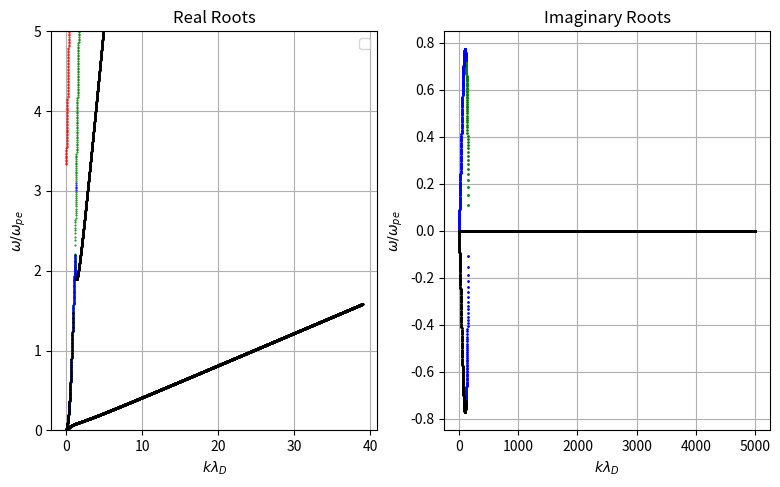

Source code (Python):
import numpy as np 
from scipy.constants import value as constants
import matplotlib as mpp
import matplotlib.pyplot as plt
from sympy import *
# --------------------------------------------------------------------------------------------
AMU = constants('atomic mass constant')
e = constants('elementary charge')
eps = constants('electric constant')
# --------------------------------------------------------------------------------------------
def symbolic_coeffs():
    # Define symbols for the coefficients
    w, k, vb ,vthe, vthi, vthb, we, wi, wb = symbols('w k vb vthe vthi vthb we wi wb')
    
    A = w**2 - k**2*vthe**2
    B = w**2 - k**2*vthi**2
    C = ((w - k*vb)**2) - k**2*vthb**2
    expr = A*B*C - we**2*B*C - wi**2*A*C - wb**2*A*B
    p = Poly(expr, w)
    coff = p.all_coeffs()    
    return coff
# --------------------------------------------------------------------------------------------
coff = symbolic_coeffs()
print('Highest power of omega is: %d\n' % (len(coff)-1))

# Define the densities
ni0 = 1e13
beta = 10
ne0 = ni0 / (1 + beta)
nb0 = beta * ne0
# --------------------------------------------------------------------------------------------
# Define masses
me = constants('electron mass')
mi = 1 * AMU
mb = constants('electron mass')

Te = 1 * e
Ti = 3* e
Tb = 0.1* e

vthe = np.sqrt(Te / me) # Thermal velocity of electrons
vthi = np.sqrt(Ti / mi)
vthb = np.sqrt(Tb / me)

vb = 5*vthe

# --------------------------------------------------------------------------------------------
we = np.sqrt((ne0 * e**2) / (eps * me))
wi = np.sqrt((ni0 * e**2) / (eps * mi))
wb = np.sqrt((nb0 * e**2) / (eps * me))

#LDi = vthi / wi  # Debye length for ions
LD = vthe / we

# --------------------------------------------------------------------------------------------
# Additional parameters required
kb = constants('Boltzmann constant')
EV_TO_K = constants('electron volt-kelvin relationship')
NC = 1024
dx = 1
k = 2 * np.pi * np.arange(NC + 1) / (NC * dx * LD)
k = np.linspace(0,5000,10000)

# --------------------------------------------------------------------------------------------
def EPW_dispersion():
    # Convert symbolic coefficients to numerical functions
    coeffs_func = [lambdify(['k', 'vthe', 'vthi','vthb', 'vb', 'we', 'wi', 'wb'], coeff) for coeff in coff]
    
    roots = []
    for i in range(1, len(k)): 
        # Evaluate coefficients for each value of k
        coeff_values = [coeff_func(k[i], vthe, vthi,vthb,vb, we, wi, wb) for coeff_func in coeffs_func]
        root = np.roots(coeff_values)
        roots.append(root)
    roots = np.array(roots)
    return roots


# --------------------------------------------------------------------------------------------
roots_EPW = EPW_dispersion()
solved_analytic = True
if solved_analytic:
    ep1 = np.real(roots_EPW[:, 0])
    ep2 = np.real(roots_EPW[:, 1])
    ep3 = np.real(roots_EPW[:, 2])
    ep4 = np.real(roots_EPW[:, 3])
    ep5 = np.real(roots_EPW[:, 4])
    ep6 = np.real(roots_EPW[:, 5])

    epim1 = np.imag(roots_EPW[:, 0])
    epim2 = np.imag(roots_EPW[:, 1])
    epim3 = np.imag(roots_EPW[:, 2])
    epim4 = np.imag(roots_EPW[:, 3])
    epim5 = np.imag(roots_EPW[:, 4])
    epim6 = np.imag(roots_EPW[:, 5])

    # Plot only the existing roots
    figsize = np.array([80, 80 / 1.618])  # Figure size in mm
    ppi = np.sqrt(1920**2 + 1200**2) / 24  # Screen resolution
    fig, ax = plt.subplots(1, 2, figsize=figsize / 10.4, constrained_layout=True, dpi=ppi)

    # Real part plots
    ax[0].plot(k[1:] * LD, ep1 / we, 'r.', markersize=1.0)
    ax[0].plot(k[1:] * LD, ep2 / we, 'g.', markersize=1.0)
    ax[0].plot(k[1:] * LD, ep3 / we, 'b.', markersize=1.0)
    ax[0].plot(k[1:] * LD, ep4 / we, 'k.', markersize=1.0)
    ax[0].plot(k[1:] * LD, ep5 / we, 'k.', markersize=1.0)
    ax[0].plot(k[1:] * LD, ep6 / we, 'k.', markersize=1.0)
    ax[0].legend()
    ax[0].set_xlabel('$k \lambda_{D}$')
    ax[0].set_ylabel('$\omega/\omega_{pe}$')
    ax[0].set_title('Real Roots')
    ax[0].grid(True)
    ax[0].set_ylim([0,5])

    # Imaginary part plots
    ax[1].plot(k[1:], epim1 / we, 'r.', markersize=2.0)
    ax[1].plot(k[1:], epim2 / we, 'g.', markersize=2.0)
    ax[1].plot(k[1:], epim3 / we, 'b.', markersize=2.0)
    ax[1].plot(k[1:], epim4 / we, 'k.', markersize=2.0)
    ax[1].plot(k[1:], epim5 / we, 'k.', markersize=2.0)
    ax[1].plot(k[1:], epim6 / we, 'k.', markersize=2.0)
    ax[1].set_xlabel('$k \lambda_{D}$')
    ax[1].set_ylabel('$\omega/\omega_{pe}$')
    ax[1].set_title('Imaginary Roots')
    ax[1].grid(True)

    plt.show()
